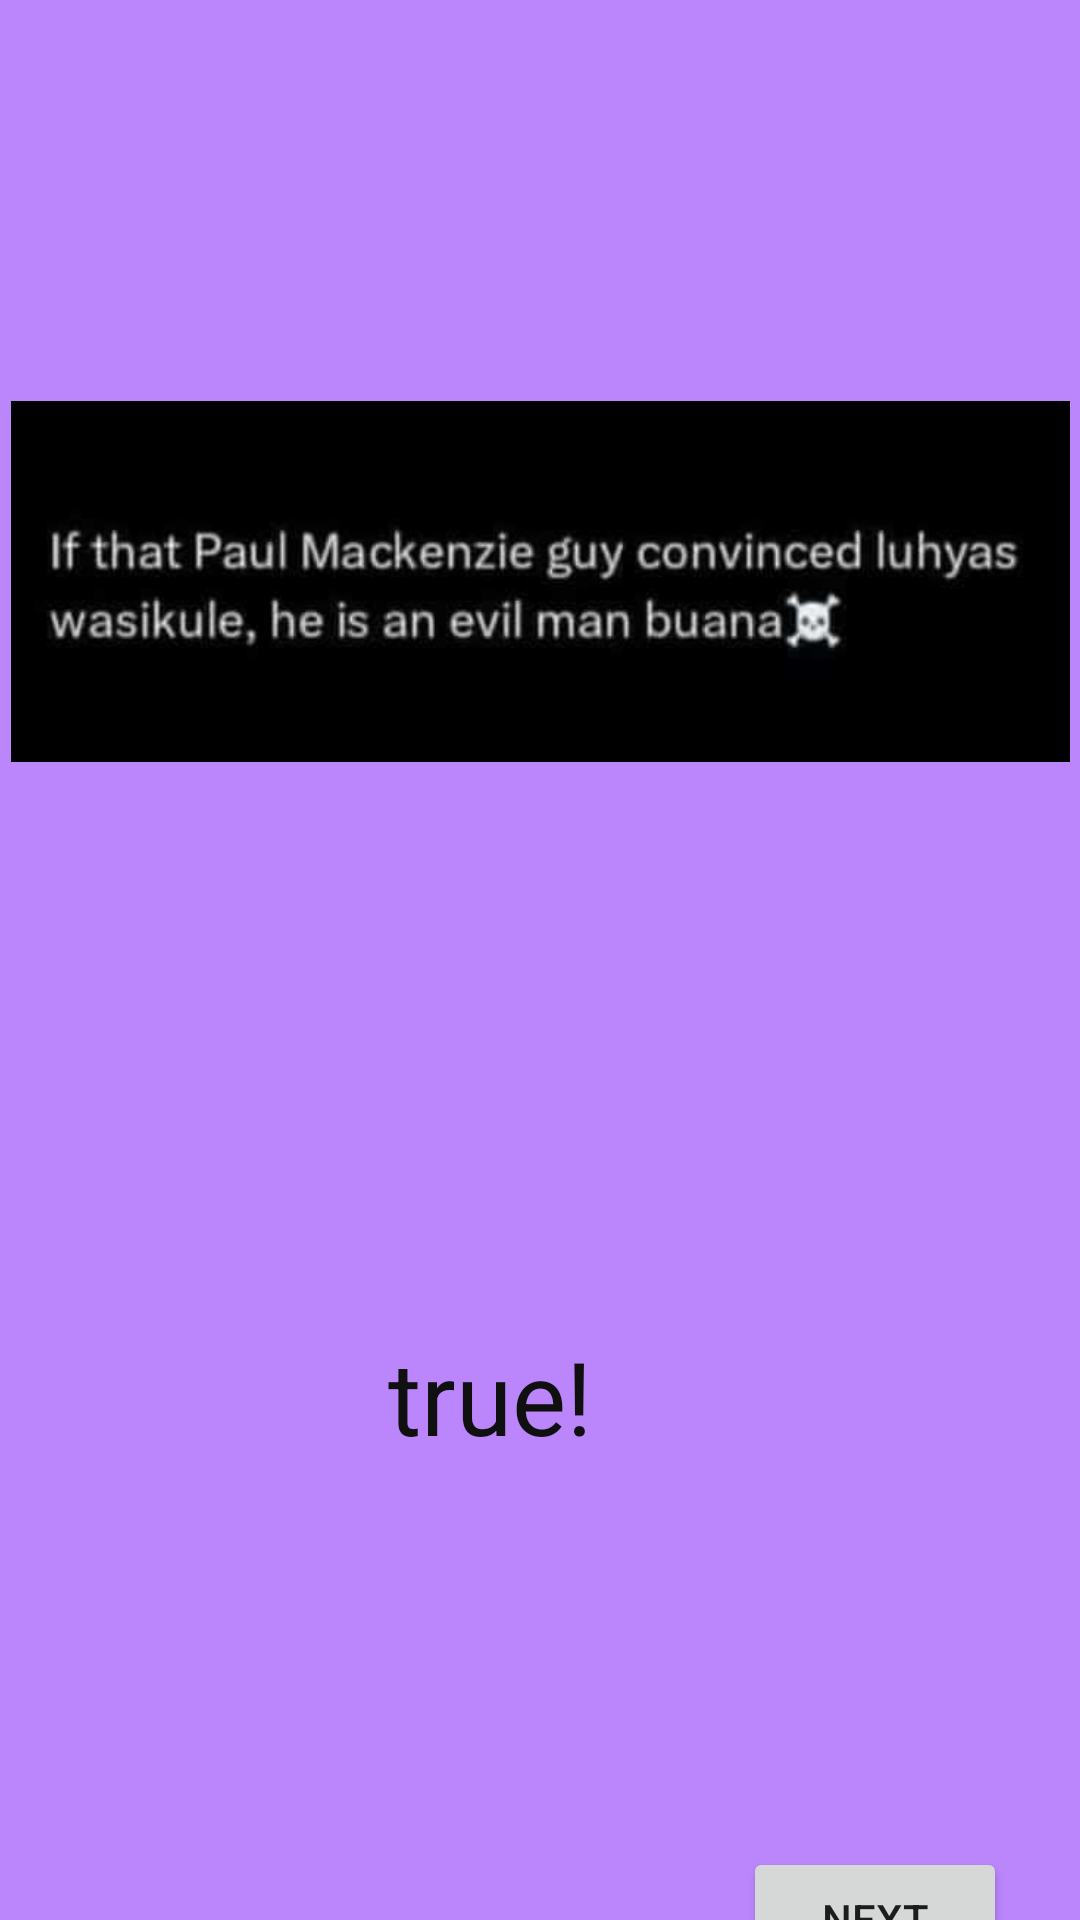

Layout XML and referenced resources for this Android screen:
<!-- AndroidManifest.xml: application theme Theme.My_MemeApp -->
<!-- res/layout/activity_main.xml -->
<?xml version="1.0" encoding="utf-8"?>
<androidx.constraintlayout.widget.ConstraintLayout xmlns:android="http://schemas.android.com/apk/res/android"
    xmlns:app="http://schemas.android.com/apk/res-auto"
    xmlns:tools="http://schemas.android.com/tools"
    android:layout_width="match_parent"
    android:layout_height="match_parent"
    android:background="@color/purple_200"
    tools:context=".MainActivity">

    <androidx.constraintlayout.widget.Guideline
        android:id="@+id/guideline"
        android:layout_width="wrap_content"
        android:layout_height="wrap_content"
        android:orientation="horizontal"
        app:layout_constraintGuide_percent="0.6"
         />

    <ImageView
        android:id="@+id/imageView1"
        android:layout_width="353dp"
        android:layout_height="399dp"
        app:layout_constraintBottom_toTopOf="@+id/guideline"
        app:layout_constraintEnd_toEndOf="parent"
        app:layout_constraintStart_toStartOf="parent"
        app:layout_constraintTop_toTopOf="parent"
        app:layout_constraintVertical_bias="0.402"
        app:srcCompat="@drawable/meme1" />

    <TextView
        android:id="@+id/textView1"
        android:layout_width="wrap_content"
        android:layout_height="wrap_content"
        android:text="true! "
        android:textColor="#101010"
        android:textSize="34sp"
        app:layout_constraintBottom_toBottomOf="parent"
        app:layout_constraintEnd_toEndOf="parent"
        app:layout_constraintHorizontal_bias="0.456"
        app:layout_constraintStart_toStartOf="parent"
        app:layout_constraintTop_toTopOf="@+id/guideline"
        app:layout_constraintVertical_bias="0.279" />

    <Button
        android:id="@+id/button1"
        android:layout_width="wrap_content"
        android:layout_height="wrap_content"
        android:layout_marginTop="240dp"
        android:text="Next"
        app:layout_constraintBottom_toBottomOf="parent"
        app:layout_constraintEnd_toEndOf="parent"
        app:layout_constraintHorizontal_bias="0.91"
        app:layout_constraintStart_toStartOf="parent"
        app:layout_constraintTop_toBottomOf="@+id/imageView1"
        app:layout_constraintVertical_bias="0.428" />
</androidx.constraintlayout.widget.ConstraintLayout>
<!-- resources referenced by this layout -->
<resources>
  <!-- drawable meme1: jpg bitmap (drawable, 7378 bytes) -->
  <style name="Theme.My_MemeApp" parent="Theme.MaterialComponents.DayNight.DarkActionBar">
          
          <item name="colorPrimary">@color/purple_500</item>
          <item name="colorPrimaryVariant">@color/purple_700</item>
          <item name="colorOnPrimary">@color/white</item>
          
          <item name="colorSecondary">@color/teal_200</item>
          <item name="colorSecondaryVariant">@color/teal_700</item>
          <item name="colorOnSecondary">@color/black</item>
          
          <item name="android:statusBarColor">?attr/colorPrimaryVariant</item>
          
      </style>
  <!-- not gathered from this repository: default colours our renderer supplied (Android Studio template values) -->
  <color name="purple_200">#FFBB86FC</color>
  <color name="purple_500">#FF6200EE</color>
  <color name="purple_700">#FF3700B3</color>
  <color name="teal_200">#FF03DAC5</color>
  <color name="teal_700">#FF018786</color>
  <color name="black">#FF000000</color>
  <color name="white">#FFFFFFFF</color>
</resources>
